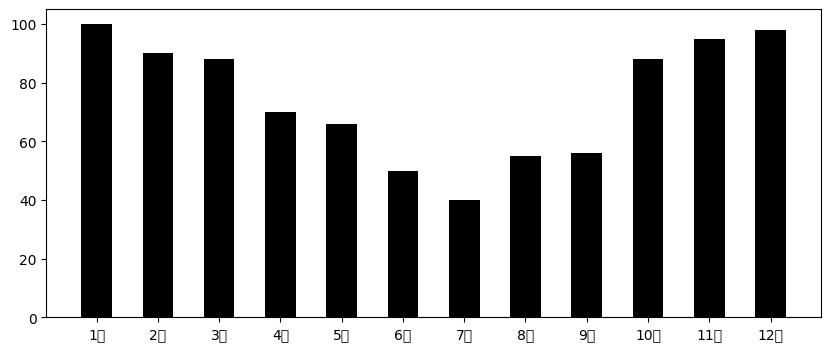

Python code for this plot:
import matplotlib.pyplot as plt
plt.figure(figsize=(10, 4))
x = ['1月', '2月', '3月', '4月', '5月', '6月', '7月', '8月', '9月', '10月', '11月', '12月']
y = [100, 90, 88, 70, 66, 50, 40, 55, 56, 88, 95, 98]
plt.bar(x, y, width=0.5, align='center', color='k')
plt.rcParams['font.sans-serif'] = ['Microsoft Jhenghei']
plt.rcParams['axes.unicode_minus'] = False
plt.show()
